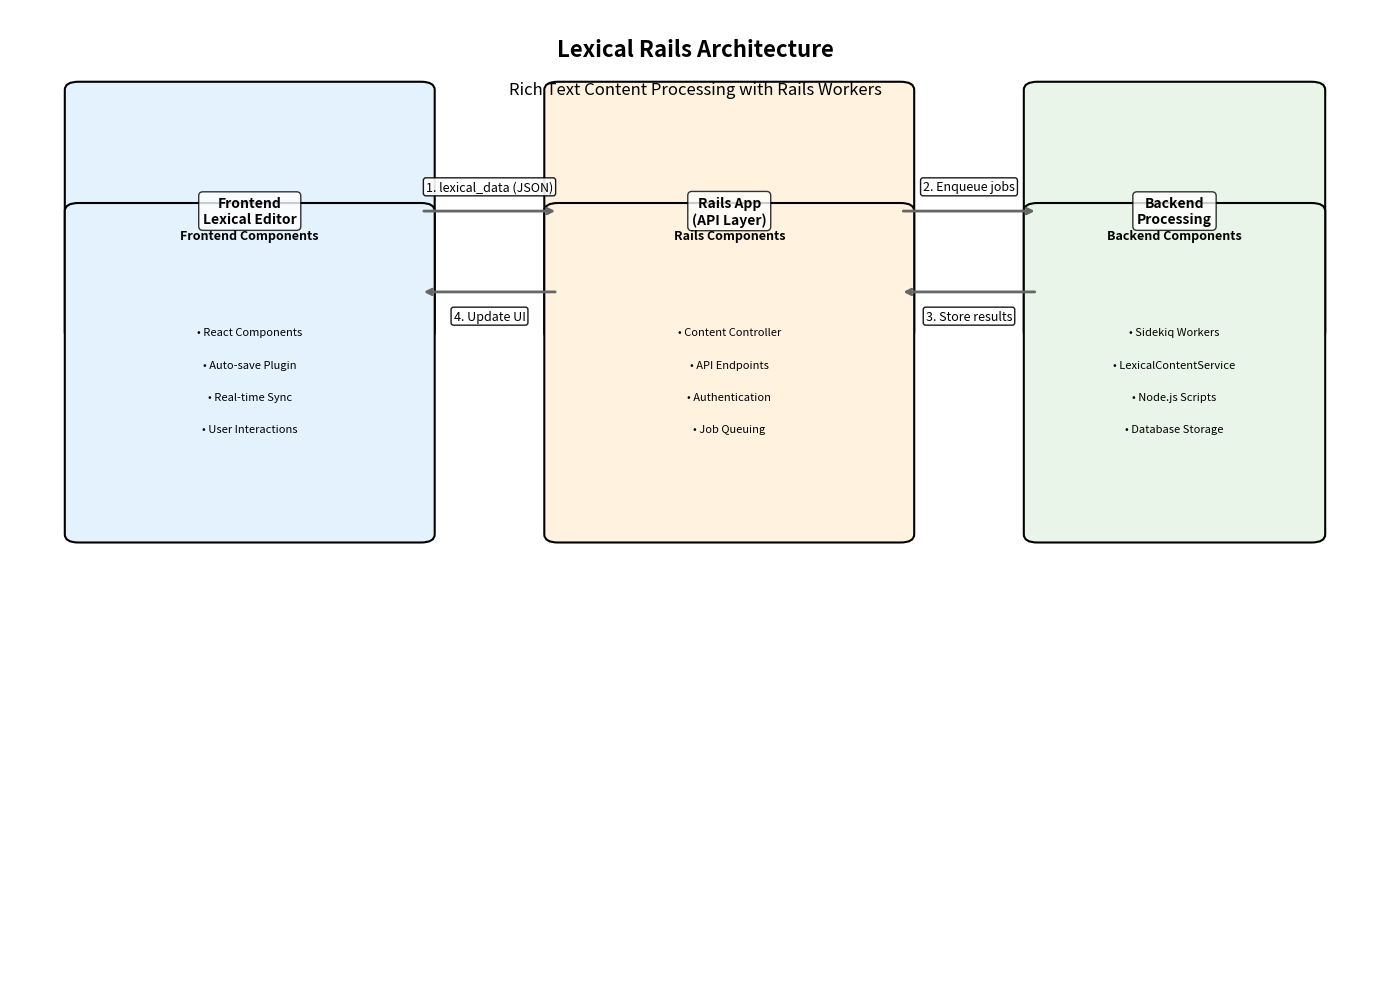

Reproduce this figure in Python.
#!/usr/bin/env python3
"""
Generate a Lexical Rails Architecture diagram
Run this script to create the lexical-rails-architecture.png image
"""

import matplotlib.pyplot as plt
import matplotlib.patches as patches
from matplotlib.patches import FancyBboxPatch, ConnectionPatch
import numpy as np

# Set up the figure
fig, ax = plt.subplots(1, 1, figsize=(14, 10))
ax.set_xlim(0, 10)
ax.set_ylim(0, 12)
ax.axis('off')

# Colors
frontend_color = '#E3F2FD'  # Light blue
rails_color = '#FFF3E0'     # Light orange
backend_color = '#E8F5E8'   # Light green
arrow_color = '#666666'

# Define boxes
boxes = [
    # Frontend
    {'xy': (0.5, 8), 'width': 2.5, 'height': 3, 'color': frontend_color, 'label': 'Frontend\nLexical Editor'},
    # Rails
    {'xy': (4, 8), 'width': 2.5, 'height': 3, 'color': rails_color, 'label': 'Rails App\n(API Layer)'},
    # Backend
    {'xy': (7.5, 8), 'width': 2, 'height': 3, 'color': backend_color, 'label': 'Backend\nProcessing'},
]

# Draw boxes
for box in boxes:
    fancy_box = FancyBboxPatch(
        box['xy'], box['width'], box['height'],
        boxstyle="round,pad=0.1",
        facecolor=box['color'],
        edgecolor='black',
        linewidth=1.5
    )
    ax.add_patch(fancy_box)
    
    # Add labels
    ax.text(
        box['xy'][0] + box['width']/2, 
        box['xy'][1] + box['height']/2,
        box['label'],
        ha='center', va='center',
        fontsize=10, fontweight='bold',
        bbox=dict(boxstyle="round,pad=0.3", facecolor='white', alpha=0.8)
    )

# Draw arrows with labels
arrows = [
    # Frontend to Rails
    {'start': (3, 9.5), 'end': (4, 9.5), 'label': '1. lexical_data (JSON)', 'offset': 0.3},
    # Rails to Backend
    {'start': (6.5, 9.5), 'end': (7.5, 9.5), 'label': '2. Enqueue jobs', 'offset': 0.3},
    # Backend to Rails
    {'start': (7.5, 8.5), 'end': (6.5, 8.5), 'label': '3. Store results', 'offset': -0.3},
    # Rails to Frontend
    {'start': (4, 8.5), 'end': (3, 8.5), 'label': '4. Update UI', 'offset': -0.3},
]

for arrow in arrows:
    # Draw arrow
    ax.annotate('', xy=arrow['end'], xytext=arrow['start'],
                arrowprops=dict(arrowstyle='->', color=arrow_color, lw=2))
    
    # Add label
    mid_x = (arrow['start'][0] + arrow['end'][0]) / 2
    mid_y = (arrow['start'][1] + arrow['end'][1]) / 2 + arrow['offset']
    ax.text(mid_x, mid_y, arrow['label'], ha='center', va='center',
            fontsize=9, bbox=dict(boxstyle="round,pad=0.2", facecolor='white', alpha=0.9))

# Add component details
details_y = 5.5
detail_boxes = [
    {'xy': (0.5, details_y), 'width': 2.5, 'height': 4, 'color': frontend_color, 'label': 'Frontend Components'},
    {'xy': (4, details_y), 'width': 2.5, 'height': 4, 'color': rails_color, 'label': 'Rails Components'},
    {'xy': (7.5, details_y), 'width': 2, 'height': 4, 'color': backend_color, 'label': 'Backend Components'},
]

for box in detail_boxes:
    fancy_box = FancyBboxPatch(
        box['xy'], box['width'], box['height'],
        boxstyle="round,pad=0.1",
        facecolor=box['color'],
        edgecolor='black',
        linewidth=1.5
    )
    ax.add_patch(fancy_box)
    
    # Add title
    ax.text(
        box['xy'][0] + box['width']/2, 
        box['xy'][1] + box['height'] - 0.3,
        box['label'],
        ha='center', va='center',
        fontsize=9, fontweight='bold'
    )

# Add component lists
frontend_components = [
    "• React Components",
    "• Auto-save Plugin", 
    "• Real-time Sync",
    "• User Interactions"
]

rails_components = [
    "• Content Controller",
    "• API Endpoints",
    "• Authentication",
    "• Job Queuing"
]

backend_components = [
    "• Sidekiq Workers",
    "• LexicalContentService",
    "• Node.js Scripts",
    "• Database Storage"
]

component_lists = [
    {'x': 1.75, 'y': details_y + 2.5, 'components': frontend_components},
    {'x': 5.25, 'y': details_y + 2.5, 'components': rails_components},
    {'x': 8.5, 'y': details_y + 2.5, 'components': backend_components},
]

for comp_list in component_lists:
    for i, component in enumerate(comp_list['components']):
        ax.text(comp_list['x'], comp_list['y'] - i*0.4, component,
                ha='center', va='center', fontsize=8)

# Add title
ax.text(5, 11.5, 'Lexical Rails Architecture', ha='center', va='center',
        fontsize=16, fontweight='bold')

# Add subtitle
ax.text(5, 11, 'Rich Text Content Processing with Rails Workers', ha='center', va='center',
        fontsize=12, style='italic')

# Save the diagram
plt.tight_layout()
plt.savefig('lexical-rails-architecture.png', dpi=300, bbox_inches='tight', 
            facecolor='white', edgecolor='none')
plt.savefig('lexical-rails-architecture.webp', dpi=300, bbox_inches='tight',
            facecolor='white', edgecolor='none')

print("Diagram generated successfully!")
print("Files created:")
print("- lexical-rails-architecture.png")
print("- lexical-rails-architecture.webp")
